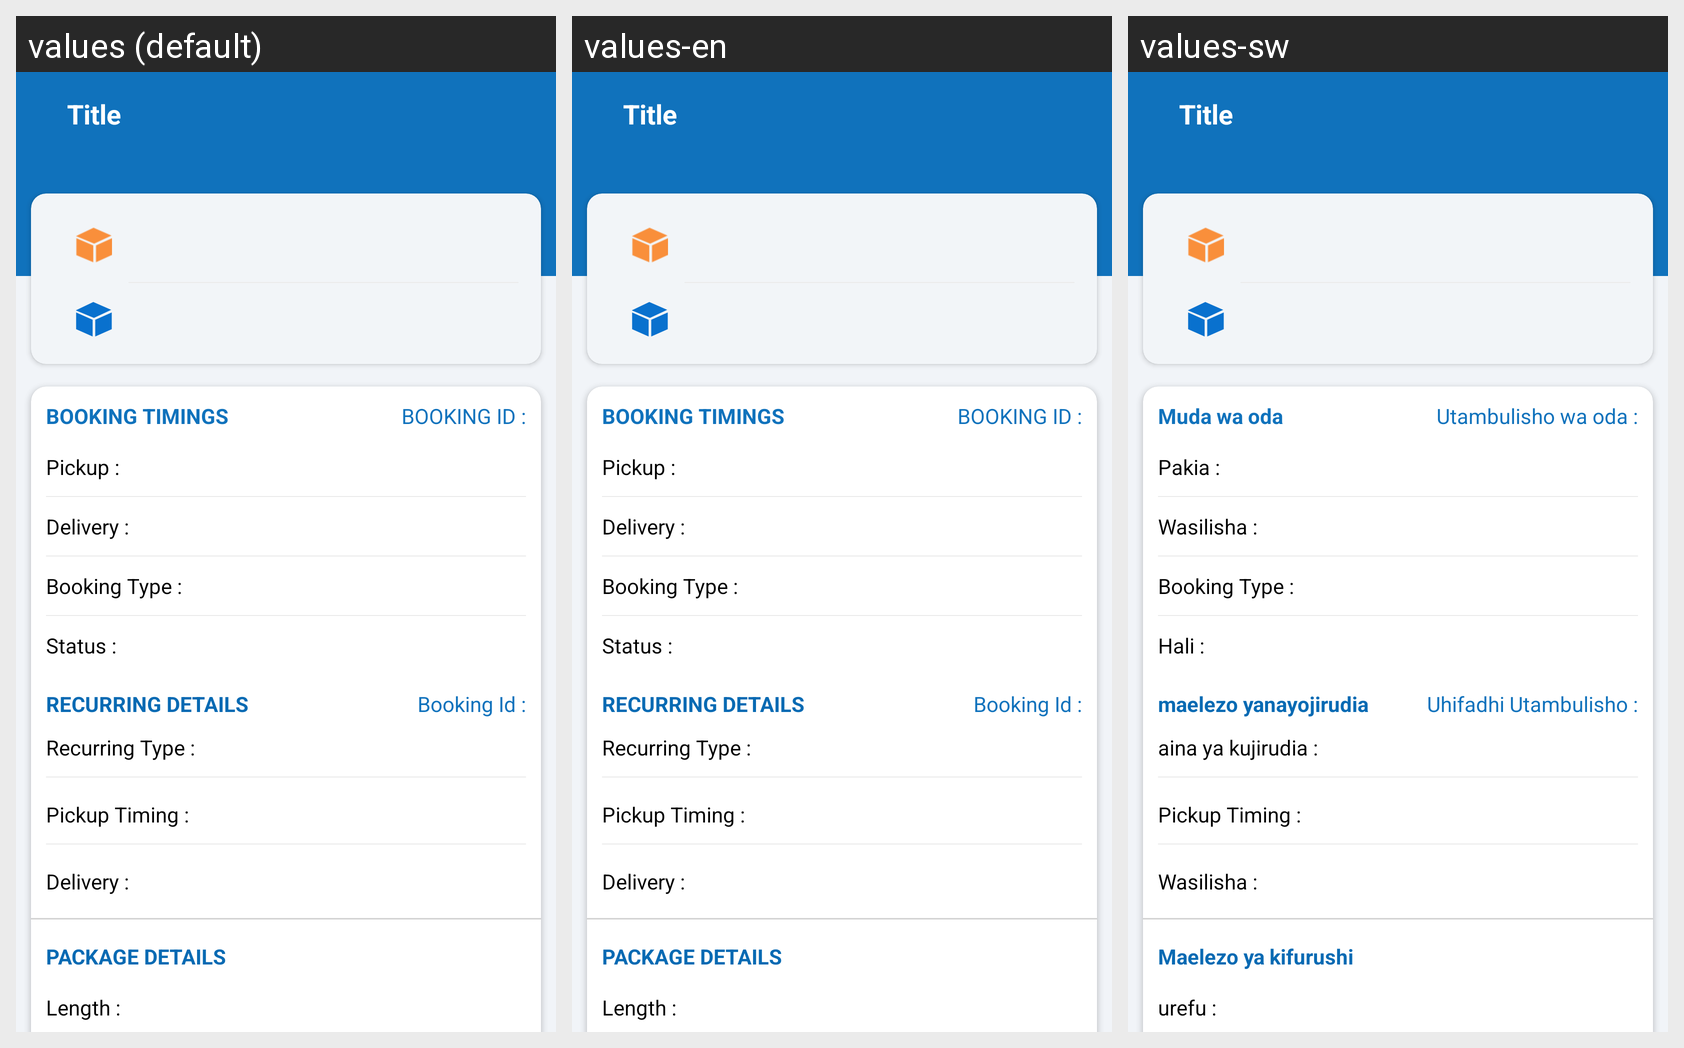

The same Android screen rendered under several of its app's locales, left to right. List the strings drawn on it with the default value and each locale's translation.
Android screen res/layout/activity_booking_detail.xml rendered under 3 locales, left to right: values (default), values-en, values-sw. Device: Nexus 5 (rendered at 1080×1920; each locale shown at half size, 540×960, under a caption strip naming it); theme AppTheme.
Strings drawn on this screen, with the default value and each locale's value (text and hints the layout hard-codes, and strings that could not be matched under every locale, appear in the picture but are not listed):

bookingtimingstext
  values: BOOKING TIMINGS
  values-en: BOOKING TIMINGS
  values-sw: Muda wa oda

bookingidcolon
  values: BOOKING ID :
  values-en: BOOKING ID :
  values-sw: Utambulisho wa oda :

pickupcolonn
  values: Pickup :
  values-en: Pickup :
  values-sw: Pakia :

deliverycolonn
  values: Delivery :
  values-en: Delivery :
  values-sw: Wasilisha :

bookingtypecolonn
  values: Booking Type :
  values-en: Booking Type :
  values-sw: Booking Type :

statuscolon
  values: Status :
  values-en: Status :
  values-sw: Hali :

recurringdetails
  values: RECURRING DETAILS
  values-en: RECURRING DETAILS
  values-sw: maelezo yanayojirudia

bookingidsmalll
  values: Booking Id :
  values-en: Booking Id :
  values-sw: Uhifadhi Utambulisho :

recurringtypecolonn
  values: Recurring Type :
  values-en: Recurring Type :
  values-sw: aina ya kujirudia :

pickuptimecolon
  values: Pickup Timing :
  values-en: Pickup Timing :
  values-sw: Pickup Timing :

deliverytimecolon
  values: Delivery :
  values-en: Delivery :
  values-sw: Wasilisha :

packagedetailscap
  values: PACKAGE DETAILS
  values-en: PACKAGE DETAILS
  values-sw: Maelezo ya kifurushi

lengthcolon
  values: Length :
  values-en: Length :
  values-sw: urefu :
